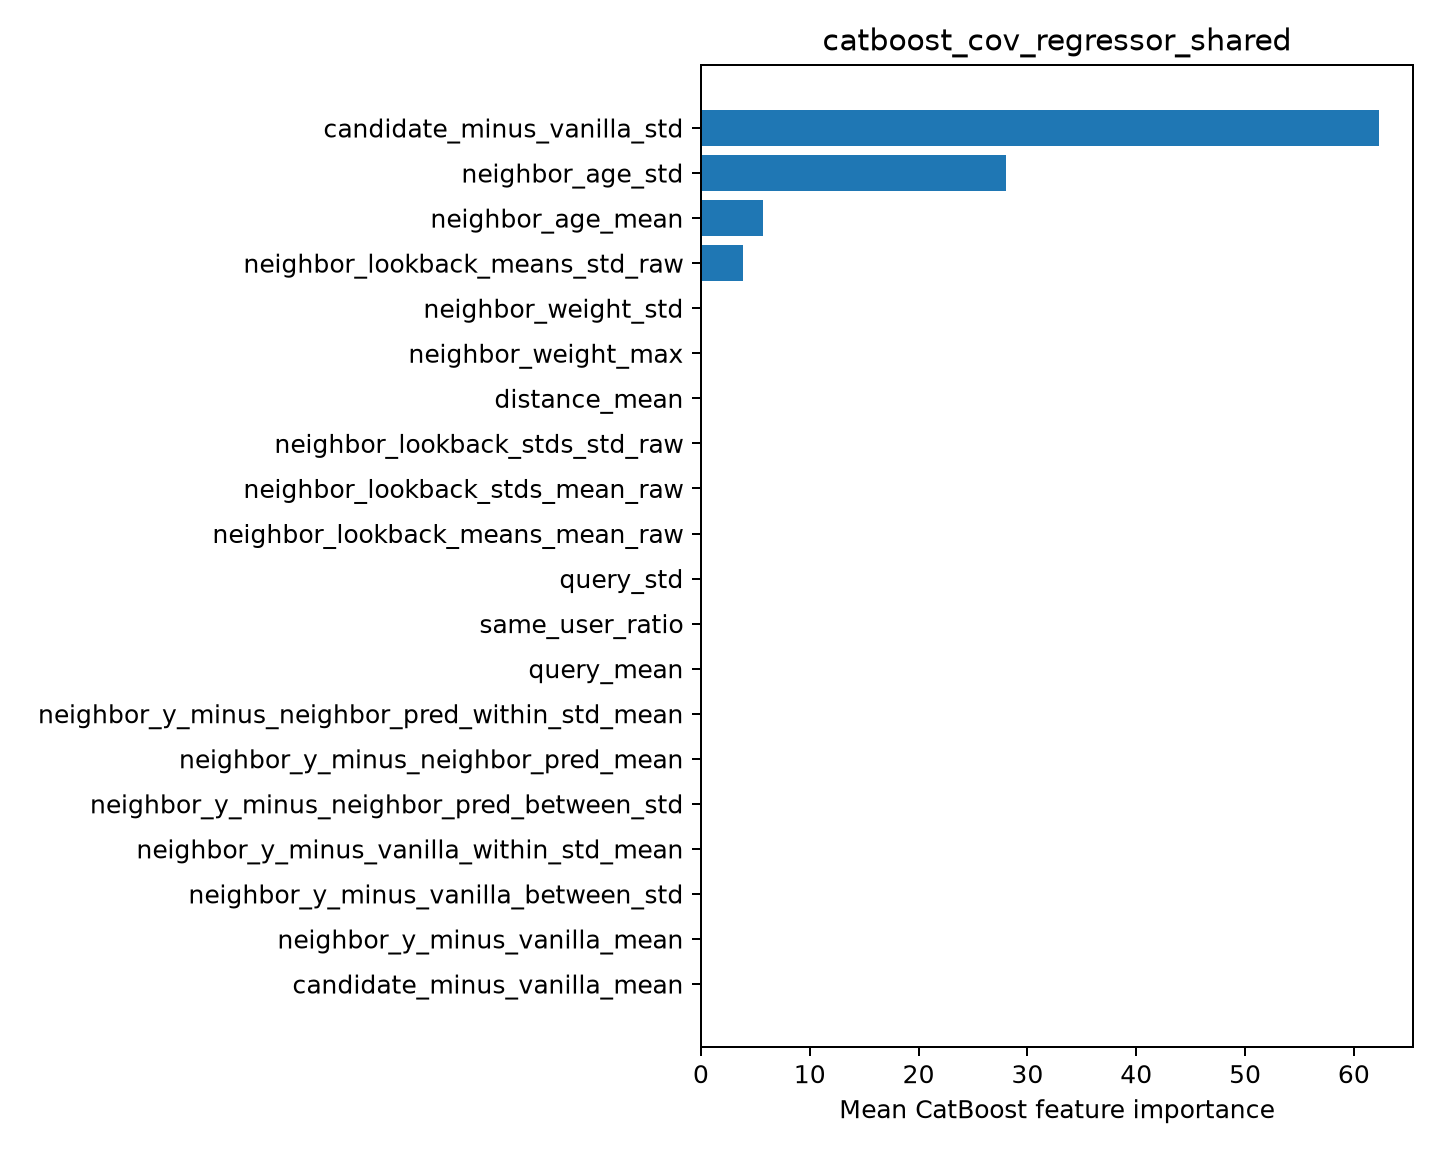

The data file committed next to this chart (first rows):
feature, importance
candidate_minus_vanilla_std, 62.32
neighbor_age_std, 28.06
neighbor_age_mean, 5.748
neighbor_lookback_means_std_raw, 3.878
neighbor_weight_std, 0.0
neighbor_weight_max, 0.0
distance_mean, 0.0
neighbor_lookback_stds_std_raw, 0.0
neighbor_lookback_stds_mean_raw, 0.0
neighbor_lookback_means_mean_raw, 0.0
query_std, 0.0
same_user_ratio, 0.0
query_mean, 0.0
neighbor_y_minus_neighbor_pred_within_st…, 0.0
neighbor_y_minus_neighbor_pred_mean, 0.0
neighbor_y_minus_neighbor_pred_between_s…, 0.0
neighbor_y_minus_vanilla_within_std_mean, 0.0
neighbor_y_minus_vanilla_between_std, 0.0
neighbor_y_minus_vanilla_mean, 0.0
candidate_minus_vanilla_mean, 0.0
